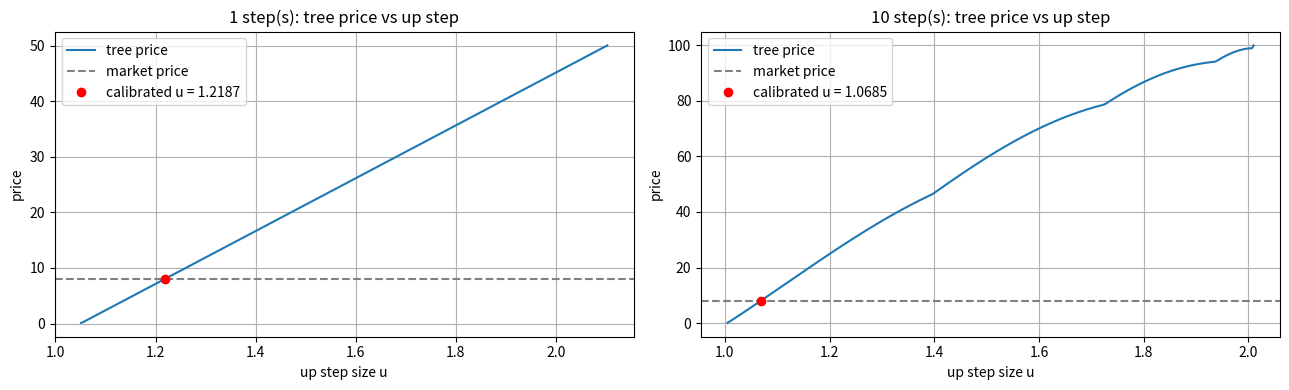

The script that saved this image: (Note: this script raises an exception after producing the figure.)
"""Calibrator for the balanced binomial tree (Task 2).

Run from the repository root (virtual environment active):
    python homeworks\\29481ec_tree\\tree_calibrator.py
It prints the calibration tables and saves three figures next to this file.
"""
from pathlib import Path


def save_figure(name):
    import matplotlib.pyplot as plt
    out = Path(__file__).resolve().parent / name
    plt.savefig(out, dpi=130, bbox_inches='tight')
    plt.close()
    print('Figure saved to', out)

# # Calibrator for the Balanced Binomial Tree
#
# **Task:** for a given number of steps, find the *up step size* `u` for which a **Balanced Binomial Tree**
# (risk-neutral up/down probabilities both 0.5) returns a given market price of a European call.
#
# **Idea**
# * In a balanced tree the down step is determined by the up step: `d = 2/df - u` (`df` = discount factor of one step), so `u` is the only free parameter - it plays the role of the volatility.
# * The tree price is a non-decreasing function of `u`, and it is strictly increasing on the part that matters, so for a given market price there is exactly one `u` (1-1 correspondence).
# * `calibrate` therefore (1) checks that the price is attainable, (2) locates the interval of `u` that contains the solution on a coarse grid, (3) refines it with `scipy.optimize.minimize` (minimising the squared price error inside that interval).


import numpy as np
import matplotlib.pyplot as plt
from scipy.optimize import minimize
from scipy.stats import norm

plt.rcParams['figure.figsize'] = (7, 4)
plt.rcParams['axes.grid'] = True


# ## 1. Tree code from the lecture
# (Same functions as in `Binomial_tree_coding.ipynb`, without the diagnostic printing. The only change: the price tree reads the up/down *multipliers* as `spot_tree[1][...] / spot`, so it also works for `spot != 1`.)


def european_call_payoff(S: float, K: float) -> float:
    return max(S - K, 0.0)


def create_spot_tree(spot, spot_mult_up, spot_mult_down, steps):
    previous_level = [spot]
    tree = [previous_level]
    for _ in range(steps):
        new_level = [s * spot_mult_down for s in previous_level]
        new_level += [previous_level[-1] * spot_mult_up]
        tree += [new_level]
        previous_level = new_level
    return tree


def create_discounted_price_tree(spot_tree, discount_factor, K):
    spot = spot_tree[0][0]
    spot_mult_up = spot_tree[1][-1] / spot
    spot_mult_down = spot_tree[1][0] / spot
    p_up = (1 / discount_factor - spot_mult_down) / (spot_mult_up - spot_mult_down)
    p_down = 1 - p_up
    steps = len(spot_tree) - 1
    tree = [[np.nan for _ in level] for level in spot_tree]
    for i in range(len(spot_tree[-1])):                       # leaves
        tree[-1][i] = discount_factor ** steps * european_call_payoff(spot_tree[-1][i], K)
    for step in range(steps - 1, -1, -1):                      # backward induction
        for i in range(len(spot_tree[step])):
            tree[step][i] = p_up * tree[step + 1][i] + p_down * tree[step + 1][i + 1]
    return tree


def calc_balanced_down_step(spot_mult_up, discount_factor):
    return spot_mult_up - 2 * (spot_mult_up - 1 / discount_factor)


# ## 2. Tree price as a function of the up step
# The discount factor is **scaled with the number of steps** (`df = exp(-r*T/steps)`) to keep the interest rate flat.


def step_discount_factor(rate, maturity, steps):
    return np.exp(-rate * maturity / steps)


def tree_call_price(spot, strike, rate, maturity, steps, spot_mult_up):
    df = step_discount_factor(rate, maturity, steps)
    spot_mult_down = calc_balanced_down_step(spot_mult_up, df)
    spot_tree = create_spot_tree(spot, spot_mult_up, spot_mult_down, steps)
    price_tree = create_discounted_price_tree(spot_tree, df, strike)
    return price_tree[0][0]


# ## 3. The calibrator
#
# Admissible up steps: `1/df < u < 2/df`
# * `u > 1/df` keeps the tree arbitrage free (`d < 1/df < u`),
# * `u < 2/df` keeps the down step positive.


def calibrate(target_price, spot, strike, rate, maturity, steps, grid_points=60):
    """Up step size of the balanced binomial tree that reproduces `target_price` of a European call.

    Returns a dict with the calibrated up/down step, the model price and the pricing error.
    """
    df = step_discount_factor(rate, maturity, steps)
    eps = 1e-9
    u_low, u_high = 1 / df + eps, 2 / df - eps               # admissible range of the up step
    price_of = lambda u: tree_call_price(spot, strike, rate, maturity, steps, u)

    # 1) coarse grid: is the target attainable, and where is the solution?
    grid = np.linspace(u_low, u_high, grid_points)
    grid_prices = np.array([price_of(u) for u in grid])
    if not grid_prices[0] < target_price < grid_prices[-1]:
        raise ValueError(f'Price {target_price:.4f} cannot be reached with {steps} step(s): '
                         f'attainable range is ({grid_prices[0]:.4f}, {grid_prices[-1]:.4f})')
    j = np.max(np.where(grid_prices < target_price)[0])
    bracket = (grid[j], grid[j + 1])                          # price crosses the target inside

    # 2) refine with a minimiser inside the bracket
    result = minimize(lambda x: (price_of(x[0]) - target_price) ** 2,
                      x0=[0.5 * (bracket[0] + bracket[1])], bounds=[bracket], method='L-BFGS-B',
                      options={'ftol': 1e-30, 'gtol': 1e-20, 'eps': 1e-10, 'maxiter': 1000})
    u = result.x[0]
    model_price = price_of(u)
    if abs(model_price - target_price) > 1e-6:
        raise RuntimeError('Calibration did not converge')
    return {'up': u, 'down': calc_balanced_down_step(u, df),
            'model_price': model_price, 'error': model_price - target_price}


# ## 4. Market prices
# In practice the option price is observed in the market. To have realistic inputs we generate "market" prices
# with the Black-Scholes formula (volatility 20%, flat rate 5%).


def bs_call(S, K, r, T, sigma):
    d1 = (np.log(S / K) + (r + 0.5 * sigma ** 2) * T) / (sigma * np.sqrt(T))
    d2 = d1 - sigma * np.sqrt(T)
    return S * norm.cdf(d1) - K * np.exp(-r * T) * norm.cdf(d2)


def equivalent_vol(u, rate, maturity, steps):
    """Volatility sigma for which the lecture formula u = exp((r - sigma^2/2) dt + sigma sqrt(dt)) gives this u."""
    dt = maturity / steps
    c = np.log(u) - rate * dt
    return (1 - np.sqrt(1 - 2 * c)) / np.sqrt(dt)


SPOT, RATE, SIGMA = 100.0, 0.05, 0.20


# ## 5. One calibration, step by step
# Call with `K = 105`, `T = 1`, **one-step** tree. The price is a monotone function of `u`, so the target price is hit exactly once.


K, T = 105.0, 1.0
market_price = bs_call(SPOT, K, RATE, T, SIGMA)
print(f'Market price: {market_price:.6f}')

fig, axes = plt.subplots(1, 2, figsize=(13, 4))
for ax, steps in zip(axes, [1, 10]):
    df = step_discount_factor(RATE, T, steps)
    us = np.linspace(1 / df + 1e-6, 2 / df - 1e-6, 300)
    ax.plot(us, [tree_call_price(SPOT, K, RATE, T, steps, u) for u in us], label='tree price')
    ax.axhline(market_price, color='gray', linestyle='--', label='market price')
    sol = calibrate(market_price, SPOT, K, RATE, T, steps)
    ax.plot(sol['up'], sol['model_price'], 'ro', label=f"calibrated u = {sol['up']:.4f}")
    ax.set_title(f'{steps} step(s): tree price vs up step')
    ax.set_xlabel('up step size u')
    ax.set_ylabel('price')
    ax.legend()
    print(f"steps={steps:3d}: u={sol['up']:.6f}, d={sol['down']:.6f}, price error={sol['error']:.1e}")
plt.tight_layout()
save_figure('01_price_vs_up_step.png')


# ## 6. Same contract, different number of steps
# The calibrated up step shrinks as the number of steps grows (the time step gets shorter). Expressed as an equivalent volatility it approaches the 20% used to generate the market price.


K, T = 105.0, 1.0
market_price = bs_call(SPOT, K, RATE, T, SIGMA)
steps_list = [1, 2, 3, 5, 8, 10, 15, 20, 30, 50, 75, 100]
rows = []
print(f'Contract: K={K}, T={T}, market price = {market_price:.6f}\n')
print(f"{'steps':>6} {'up step u':>11} {'down step d':>12} {'model price':>12} {'error':>9} {'equiv. vol':>11}")
for n in steps_list:
    sol = calibrate(market_price, SPOT, K, RATE, T, n)
    vol = equivalent_vol(sol['up'], RATE, T, n)
    rows.append((n, sol['up'], vol))
    print(f"{n:6d} {sol['up']:11.6f} {sol['down']:12.6f} {sol['model_price']:12.6f} {sol['error']:9.1e} {vol:11.4f}")

n_arr, u_arr, vol_arr = (np.array(c) for c in zip(*rows))
fig, axes = plt.subplots(1, 2, figsize=(13, 4))
axes[0].plot(n_arr, u_arr, 'o-')
axes[0].set_xscale('log')
axes[0].set_title('Calibrated up step vs number of steps')
axes[0].set_xlabel('number of steps')
axes[0].set_ylabel('up step size u')
axes[1].plot(n_arr, vol_arr, 'o-', label='equivalent volatility of the calibrated tree')
axes[1].axhline(SIGMA, color='gray', linestyle='--', label='volatility behind the market price (20%)')
axes[1].set_xscale('log')
axes[1].set_title('Calibrated tree approaches Black-Scholes')
axes[1].set_xlabel('number of steps')
axes[1].set_ylabel('volatility')
axes[1].legend()
plt.tight_layout()
save_figure('02_calibrated_vs_steps.png')


# ## 7. One-step tree, various contracts
# Different expiries and strike levels, flat interest rate. For each contract we observe the market price and calibrate the one-step tree.


expiries = [0.25, 0.5, 1.0, 2.0]
strikes = [90, 95, 100, 105, 110, 115, 120]
up_steps = {}
print(f"{'T':>5} {'K':>5} {'market price':>13} {'up step u':>10} {'down step d':>12} {'error':>9}")
for T in expiries:
    up_steps[T] = []
    for K in strikes:
        price = bs_call(SPOT, K, RATE, T, SIGMA)
        try:
            sol = calibrate(price, SPOT, K, RATE, T, steps=1)
            up_steps[T].append(sol['up'])
            print(f"{T:5.2f} {K:5d} {price:13.6f} {sol['up']:10.6f} {sol['down']:12.6f} {sol['error']:9.1e}")
        except ValueError as e:
            up_steps[T].append(np.nan)
            print(f'{T:5.2f} {K:5d}  not calibratable: {e}')

fig, axes = plt.subplots(1, 2, figsize=(13, 4))
for T in expiries:
    axes[0].plot(strikes, up_steps[T], 'o-', label=f'T = {T}')
axes[0].set_title('Calibrated up step vs strike (one-step tree)')
axes[0].set_xlabel('strike K')
axes[0].set_ylabel('up step size u')
axes[0].legend()
for k, K in enumerate(strikes):
    if K in (90, 100, 110, 120):
        axes[1].plot(expiries, [up_steps[T][k] for T in expiries], 'o-', label=f'K = {K}')
axes[1].set_title('Calibrated up step vs expiry (one-step tree)')
axes[1].set_xlabel('expiry T (years)')
axes[1].set_ylabel('up step size u')
axes[1].legend()
plt.tight_layout()
save_figure('03_one_step_contracts.png')


# ## 8. Sanity checks


# 1) the tree built with the calibrated step reproduces the market price, and its risk-neutral probabilities are 0.5/0.5
K, T, n = 105.0, 1.0, 20
price = bs_call(SPOT, K, RATE, T, SIGMA)
sol = calibrate(price, SPOT, K, RATE, T, n)
df = step_discount_factor(RATE, T, n)
p_up = (1 / df - sol['down']) / (sol['up'] - sol['down'])
assert abs(tree_call_price(SPOT, K, RATE, T, n, sol['up']) - price) < 1e-6
assert abs(p_up - 0.5) < 1e-12
print('risk-neutral up probability:', p_up)

# 2) a higher market price needs a higher step size (higher step = higher volatility)
prices = [bs_call(SPOT, 105.0, RATE, 1.0, s) for s in (0.1, 0.2, 0.3, 0.4)]
us = [calibrate(p, SPOT, 105.0, RATE, 1.0, 10)['up'] for p in prices]
assert all(a < b for a, b in zip(us, us[1:]))
print('up steps for vol 10%, 20%, 30%, 40%:', np.round(us, 4))

# 3) a price that cannot be produced by the tree is rejected
try:
    calibrate(1000.0, SPOT, 105.0, RATE, 1.0, 5)
except ValueError as e:
    print('rejected as expected:', e)


# ## Conclusions
# * For a fixed number of steps there is a 1-1 correspondence between the up step size and the price: a higher market price (higher implied volatility) needs a larger up step.
# * With more steps the calibrated step size gets smaller, and the equivalent volatility of the tree converges to the volatility behind the market price.
# * For a one-step tree the calibrated step depends on strike and expiry (a "smile" of step sizes), even though all prices come from the same Black-Scholes volatility. This shows that a one-step tree is a very crude model.
# * A price is only calibratable if it lies between the zero-volatility price (`max(S - K*df, 0)`) and the price at the largest admissible step; otherwise `calibrate` raises a clear error.
